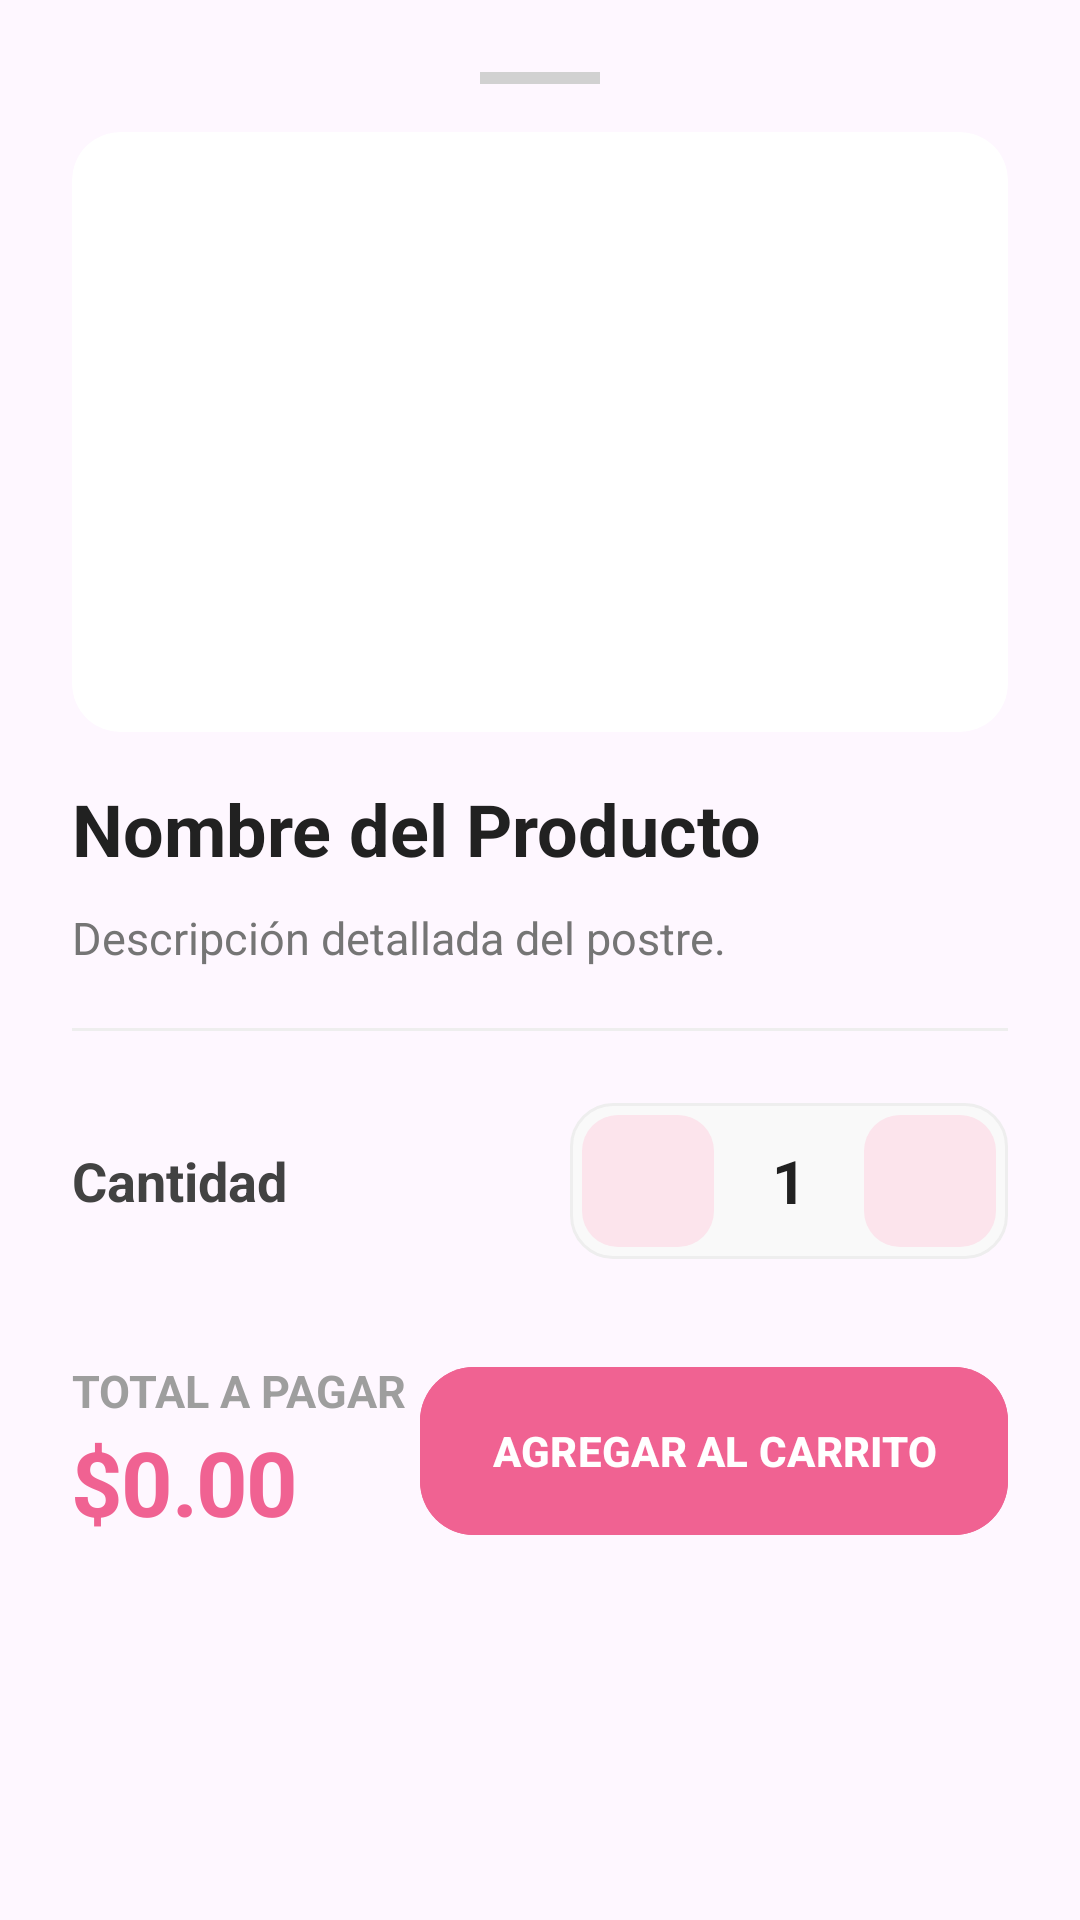

Android layout source for this screen:
<!-- AndroidManifest.xml: application theme Theme.SweetTemptation -->
<!-- res/layout/layout_detalle_pedido_modal.xml -->
<?xml version="1.0" encoding="utf-8"?>
<LinearLayout xmlns:android="http://schemas.android.com/apk/res/android"
    xmlns:app="http://schemas.android.com/apk/res-auto"
    android:layout_width="match_parent"
    android:layout_height="wrap_content"
    android:orientation="vertical"
    android:padding="24dp"
    android:background="@drawable/bg_modal_rounded">

    <View
        android:layout_width="40dp"
        android:layout_height="4dp"
        android:layout_gravity="center"
        android:background="#D1D1D1"
        android:layout_marginBottom="16dp"/>

    <androidx.cardview.widget.CardView
        android:layout_width="match_parent"
        android:layout_height="200dp"
        app:cardCornerRadius="16dp"
        app:cardElevation="0dp"
        android:layout_marginBottom="16dp">

        <ImageView
            android:id="@+id/imgModalProducto"
            android:layout_width="match_parent"
            android:layout_height="match_parent"
            android:scaleType="centerCrop"
            android:src="@drawable/ic_launcher_background" />
    </androidx.cardview.widget.CardView>

    <TextView
        android:id="@+id/txtModalNombre"
        android:layout_width="match_parent"
        android:layout_height="wrap_content"
        android:text="Nombre del Producto"
        android:textSize="24sp"
        android:textStyle="bold"
        android:textColor="#212121" />

    <TextView
        android:id="@+id/txtModalDescripcion"
        android:layout_width="match_parent"
        android:layout_height="wrap_content"
        android:layout_marginTop="10dp"
        android:text="Descripción detallada del postre."
        android:textColor="#757575"
        android:textSize="15sp"
        android:lineSpacingExtra="2dp" />

    <View
        android:layout_width="match_parent"
        android:layout_height="1dp"
        android:background="#EEEEEE"
        android:layout_marginTop="20dp" />

    <LinearLayout
        android:layout_width="match_parent"
        android:layout_height="wrap_content"
        android:layout_marginTop="24dp"
        android:gravity="center_vertical"
        android:orientation="horizontal">

        <TextView
            android:layout_width="0dp"
            android:layout_height="wrap_content"
            android:layout_weight="1"
            android:text="Cantidad"
            android:textSize="18sp"
            android:textStyle="bold"
            android:textColor="#424242"/>

        <LinearLayout
            android:layout_width="wrap_content"
            android:layout_height="wrap_content"
            android:gravity="center"
            android:orientation="horizontal"
            android:background="@drawable/bg_quantity_selector"
            android:padding="4dp">

            <com.google.android.material.button.MaterialButton
                android:id="@+id/btnModalMenos"
                android:layout_width="44dp"
                android:layout_height="44dp"
                android:insetLeft="0dp"
                android:insetTop="0dp"
                android:insetRight="0dp"
                android:insetBottom="0dp"
                android:text="−"
                android:textColor="#F06292"
                android:textSize="20sp"
                android:textStyle="bold"
                app:backgroundTint="#FCE4EC"
                app:cornerRadius="12dp"
                app:elevation="0dp" />

            <TextView
                android:id="@+id/txtModalCantidad"
                android:layout_width="50dp"
                android:layout_height="wrap_content"
                android:text="1"
                android:textAlignment="center"
                android:textSize="20sp"
                android:textStyle="bold"
                android:textColor="#212121"/>

            <com.google.android.material.button.MaterialButton
                android:id="@+id/btnModalMas"
                android:layout_width="44dp"
                android:layout_height="44dp"
                android:insetLeft="0dp"
                android:insetTop="0dp"
                android:insetRight="0dp"
                android:insetBottom="0dp"
                android:text="+"
                android:textColor="#F06292"
                android:textSize="20sp"
                android:textStyle="bold"
                app:backgroundTint="#FCE4EC"
                app:cornerRadius="12dp"
                app:elevation="0dp" />
        </LinearLayout>
    </LinearLayout>

    <RelativeLayout
        android:layout_width="match_parent"
        android:layout_height="wrap_content"
        android:layout_marginTop="32dp">

        <LinearLayout
            android:layout_width="wrap_content"
            android:layout_height="wrap_content"
            android:orientation="vertical"
            android:layout_centerVertical="true">

            <TextView
                android:layout_width="wrap_content"
                android:layout_height="wrap_content"
                android:text="Total a pagar"
                android:textSize="15sp"
                android:textStyle="bold"
                android:textAllCaps="true"
                android:textColor="#9E9E9E"/>

            <TextView
                android:id="@+id/txtModalPrecioTotal"
                android:layout_width="wrap_content"
                android:layout_height="wrap_content"
                android:text="$0.00"
                android:textSize="30sp"
                android:textStyle="bold"
                android:textColor="#F06292"
                android:letterSpacing="-0.02"/>
        </LinearLayout>

        <com.google.android.material.button.MaterialButton
            android:id="@+id/btnModalAgregarConfirmar"
            android:layout_width="wrap_content"
            android:layout_height="64dp"
            android:layout_alignParentEnd="true"
            android:text="AGREGAR AL CARRITO"
            android:textSize="14sp"
            android:textStyle="bold"
            android:textColor="@android:color/white"
            android:backgroundTint="#F06292"
            app:cornerRadius="18dp"
            app:elevation="4dp"
            android:paddingStart="24dp"
            android:paddingEnd="24dp"/>
    </RelativeLayout>
</LinearLayout>
<!-- resources referenced by this layout -->
<resources>
  <!-- drawable bg_quantity_selector (drawable) -->
  <?xml version="1.0" encoding="utf-8"?>
  <shape xmlns:android="http://schemas.android.com/apk/res/android">
      <solid android:color="#F9F9F9" />
      <corners android:radius="14dp" />
      <stroke
          android:width="1dp"
          android:color="#EEEEEE" />
  </shape>
  <style name="Theme.SweetTemptation" parent="Base.Theme.SweetTemptation" />
  <style name="Base.Theme.SweetTemptation" parent="Theme.Material3.DayNight.NoActionBar">
          
          <item name="android:statusBarColor">@color/black</item>
          <item name="android:navigationBarColor">@color/black</item>
      </style>
  <color name="black">#FF000000</color>
</resources>
